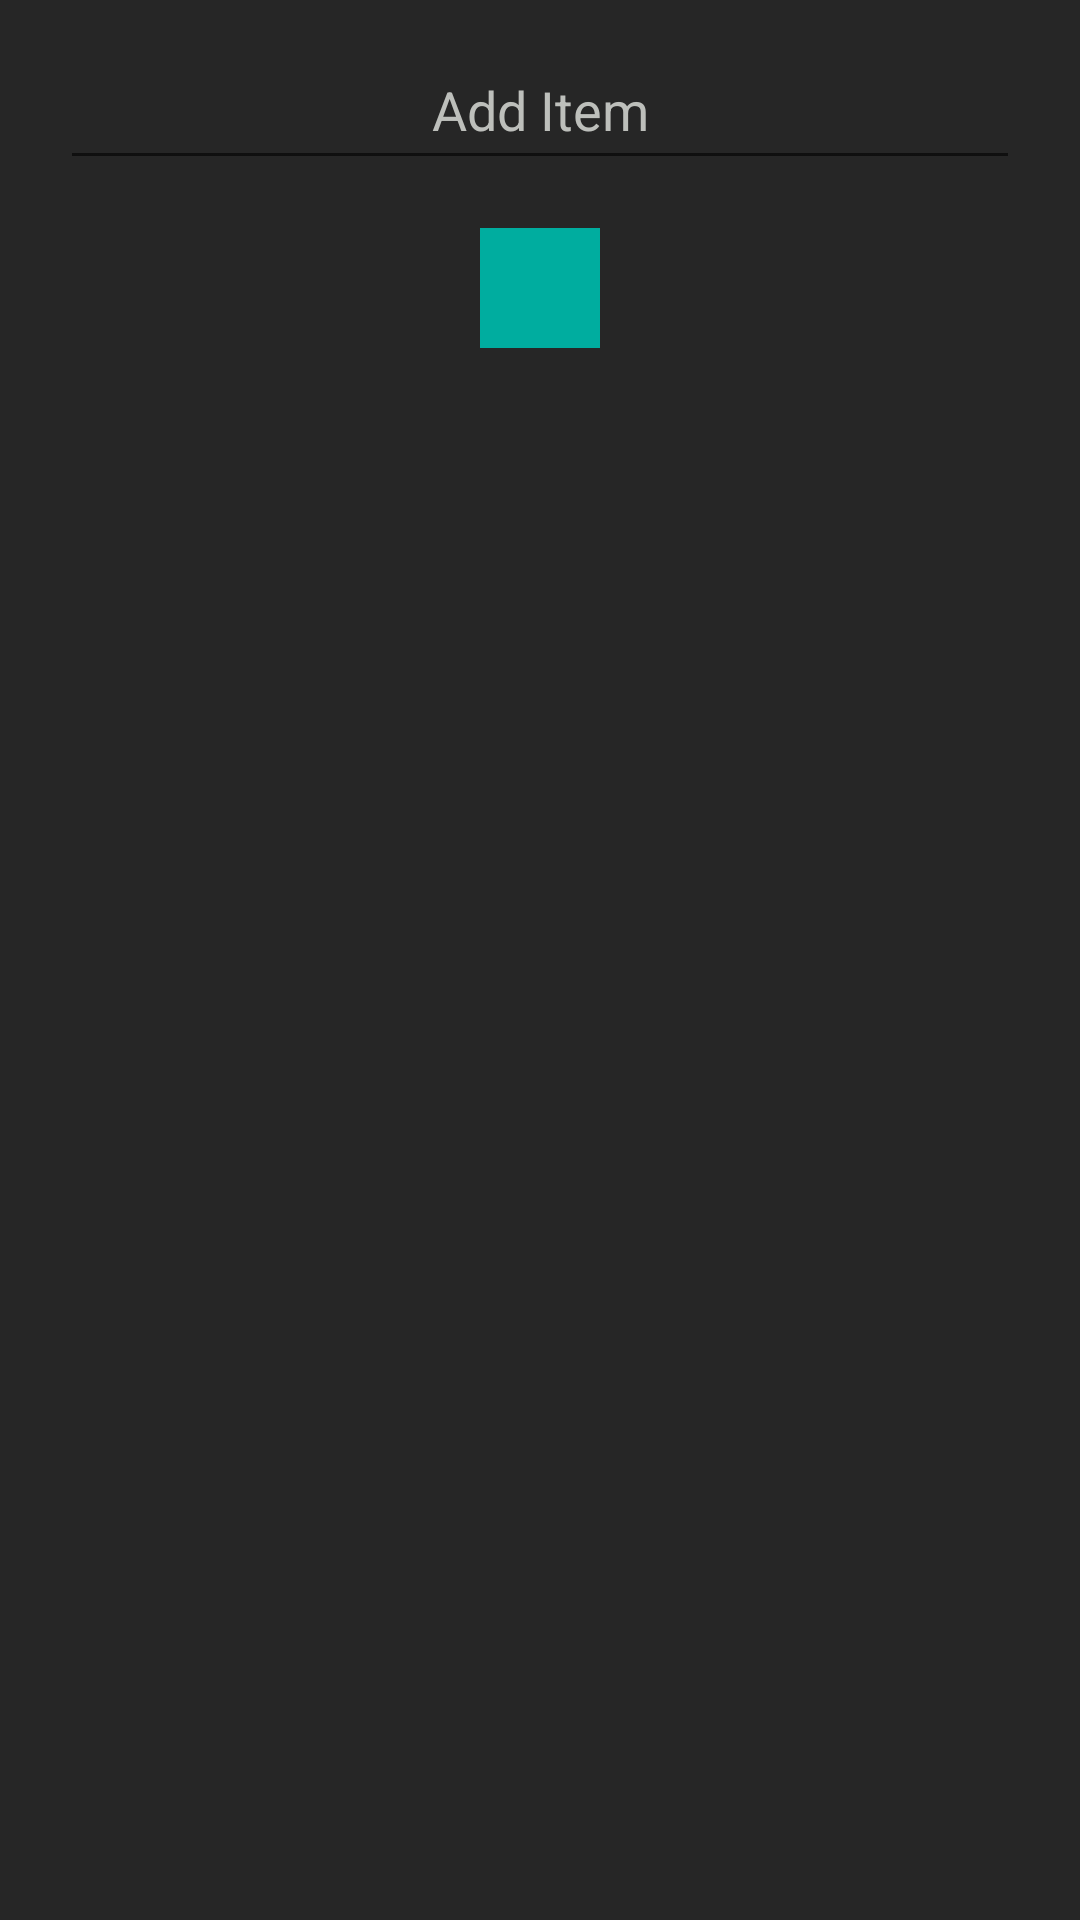

Here is an Android app screen rendered from its layout file. Give the layout XML and the strings, colors and styles it references.
<!-- AndroidManifest.xml: application theme Theme.Notepad -->
<!-- res/layout/add_checklist_dialog.xml -->
<?xml version="1.0" encoding="utf-8"?>
<androidx.constraintlayout.widget.ConstraintLayout
    xmlns:android="http://schemas.android.com/apk/res/android"
    xmlns:app="http://schemas.android.com/apk/res-auto"
    android:layout_width="match_parent"
    android:layout_height="match_parent"
    xmlns:tools="http://schemas.android.com/tools"
    android:layout_gravity="center"
    android:background="#262626"
    android:padding="10dp"
    tools:context=".ui.dialog.AddChecklistDialogFragment">

    <EditText
        android:id="@+id/dialog_add_item_edit_text"
        android:layout_width="320dp"
        android:layout_height="50dp"
        android:hint="@string/add_item"
        android:textAlignment="center"
        android:importantForAccessibility="no"
        android:importantForAutofill="no"
        android:inputType="textCapSentences"
        android:maxLines="1"
        android:textColor="@color/white"
        android:textColorHint="#BDBFBB"
        app:layout_constraintEnd_toEndOf="parent"
        app:layout_constraintHorizontal_bias="0.5"
        app:layout_constraintStart_toStartOf="parent"
        app:layout_constraintTop_toTopOf="parent" />

    <ImageView
        android:id="@+id/fab_add_checklist"
        android:layout_width="40dp"
        android:layout_height="40dp"
        android:src="@drawable/ic_baseline_add"
        tools:layout_editor_absoluteX="10dp"
        tools:layout_editor_absoluteY="10dp"
        android:importantForAccessibility="no"
        app:layout_constraintTop_toBottomOf="@id/dialog_add_item_edit_text"
        app:layout_constraintStart_toStartOf="parent"
        app:layout_constraintEnd_toEndOf="parent"
        android:layout_marginTop="16dp"
        android:background="@color/secondaryDarkColor"/>

    <ImageView
        android:id="@+id/fab_edit_checklist"
        android:layout_width="40dp"
        android:layout_height="40dp"
        app:tint="@color/white"
        android:src="@drawable/ic_baseline_edit"
        tools:layout_editor_absoluteX="10dp"
        tools:layout_editor_absoluteY="10dp"
        android:importantForAccessibility="no"
        app:layout_constraintTop_toBottomOf="@id/dialog_add_item_edit_text"
        app:layout_constraintStart_toStartOf="parent"
        app:layout_constraintEnd_toEndOf="parent"
        android:layout_marginTop="16dp"
        android:background="@color/secondaryDarkColor"
        android:visibility="gone"
        />


</androidx.constraintlayout.widget.ConstraintLayout>
<!-- resources referenced by this layout -->
<resources>
  <color name="secondaryDarkColor">#00ad9f</color>
  <color name="white">#FFFFFFFF</color>
  <string name="add_item">Add Item</string>
  <style name="Theme.Notepad" parent="Theme.MaterialComponents.DayNight.DarkActionBar">
          
          <item name="colorPrimary">@color/primaryColor</item>
          <item name="colorPrimaryVariant">@color/primaryLightColor</item>
          <item name="colorOnPrimary">@color/primaryDarkColor</item>
          
          <item name="colorSecondary">@color/secondaryColor</item>
          <item name="colorSecondaryVariant">@color/secondaryLightColor</item>
          <item name="colorOnSecondary">@color/secondaryDarkColor</item>
          
          <item name="android:statusBarColor" tools:targetApi="l">?attr/colorPrimaryVariant</item>
          
  
      </style>
  <color name="primaryColor">#1c1c1c</color>
  <color name="primaryLightColor">#1c1c1c</color>
  <color name="primaryDarkColor">#0d120d</color>
  <color name="secondaryColor">#40e0d0</color>
  <color name="secondaryLightColor">#7fffff</color>
</resources>
